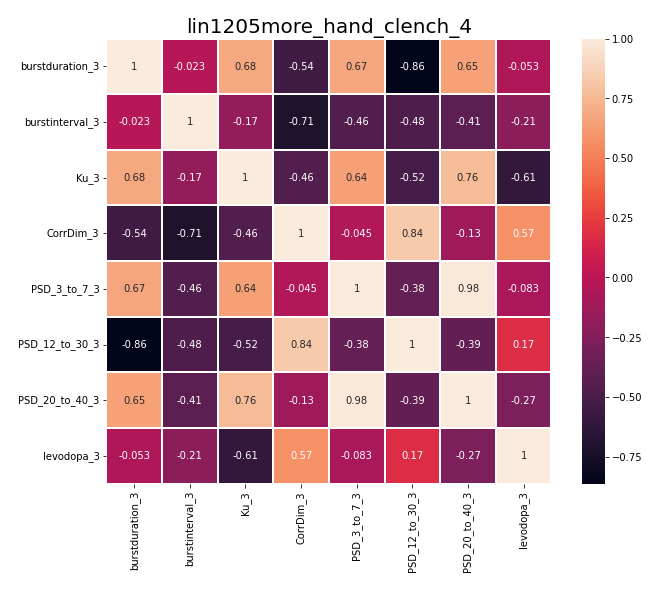

Data behind this chart, as committed beside it:
, burstduration_3, burstinterval_3, Ku_3, CorrDim_3, PSD_3_to_7_3, PSD_12_to_30_3, PSD_20_to_40_3, levodopa_3
burstduration_3, 1.0, -0.02318, 0.6786, -0.5448, 0.67, -0.8633, 0.6482, -0.05318
burstinterval_3, -0.02318, 1.0, -0.1685, -0.7122, -0.464, -0.4824, -0.4126, -0.2148
Ku_3, 0.6786, -0.1685, 1.0, -0.4643, 0.6416, -0.5193, 0.7611, -0.6101
CorrDim_3, -0.5448, -0.7122, -0.4643, 1.0, -0.04544, 0.8394, -0.1338, 0.5728
PSD_3_to_7_3, 0.67, -0.464, 0.6416, -0.04544, 1.0, -0.3789, 0.9783, -0.08293
PSD_12_to_30_3, -0.8633, -0.4824, -0.5193, 0.8394, -0.3789, 1.0, -0.3874, 0.1727
PSD_20_to_40_3, 0.6482, -0.4126, 0.7611, -0.1338, 0.9783, -0.3874, 1.0, -0.2671
levodopa_3, -0.05318, -0.2148, -0.6101, 0.5728, -0.08293, 0.1727, -0.2671, 1.0
